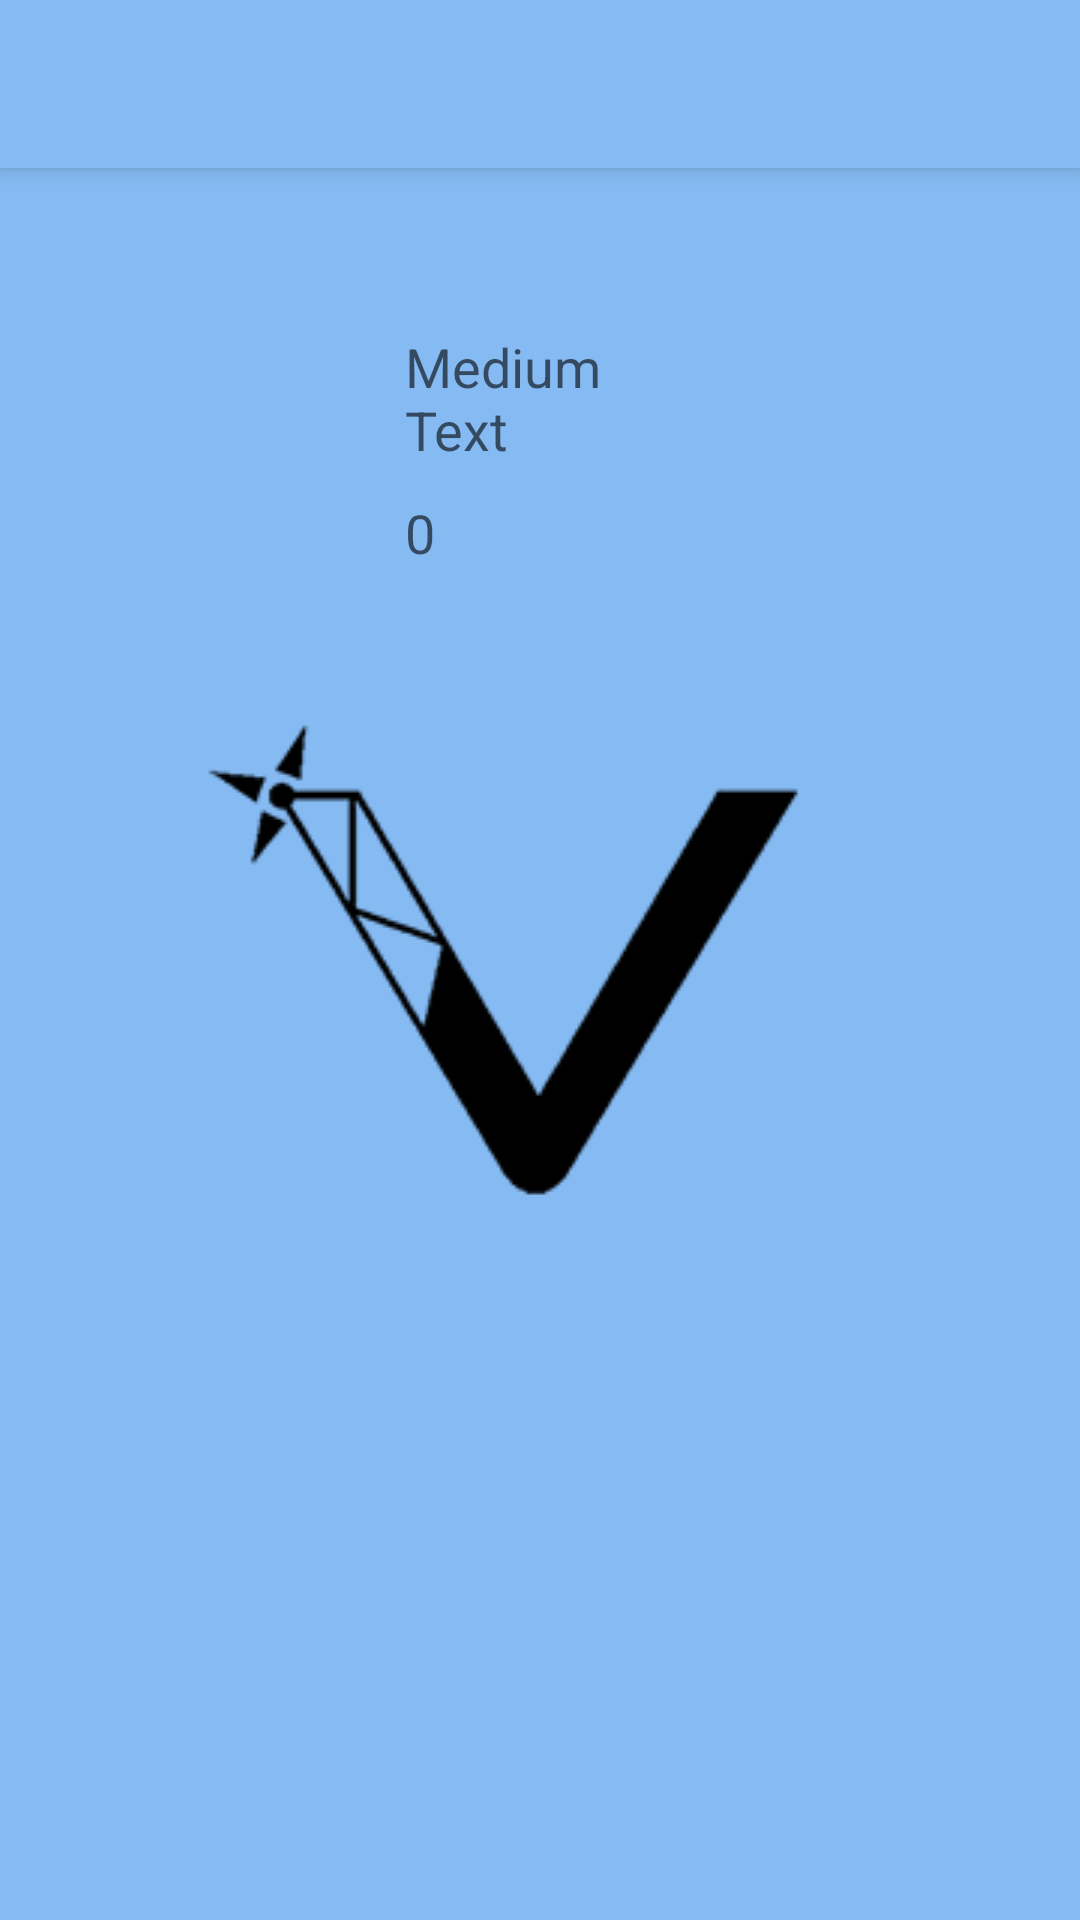

Here is an Android app screen rendered from its layout file. Give the layout XML and the strings, colors and styles it references.
<!-- AndroidManifest.xml: activity theme AppTheme.BrandedLaunch -->
<!-- res/layout/main.xml -->
<?xml version="1.0" encoding="utf-8"?>
<RelativeLayout
	xmlns:android="http://schemas.android.com/apk/res/android"
	android:layout_width="match_parent"
	android:layout_height="match_parent">
<LinearLayout
	
	android:layout_width="match_parent"
	android:layout_height="match_parent"
	android:orientation="vertical"
	android:gravity="center_horizontal">
	//android:layout_above="@id/adView">

	<include
		layout="@layout/toolbar"/>

	<TextView
		android:layout_width="wrap_content"
		android:layout_height="wrap_content"
		android:id="@+id/currentDateText"
		android:gravity="left"
		android:layout_margin="5dp"/>

	<GridLayout
		android:layout_height="wrap_content"
		android:layout_width="match_parent"
		android:columnCount="2"
		android:rowCount="2"
		android:orientation="horizontal"
		android:layout_margin="10dp"
		android:padding="10dp"
		android:useDefaultMargins="true"
		android:textAlignment="center"
		android:alignmentMode="alignBounds"
		android:gravity="center_horizontal">

		<TextView
			android:id="@+id/currentBalanceText"
			android:layout_width="100dp"
			android:layout_height="wrap_content"
			android:textAppearance="?android:attr/textAppearanceMedium"
			android:layout_margin="5dp"
			android:layout_rowWeight="1"
			android:layout_columnWeight="1"
			android:layout_gravity="fill"/>

		<TextView
			android:layout_width="100dp"
			android:layout_height="wrap_content"
			android:textAppearance="?android:attr/textAppearanceMedium"
			android:text="Medium Text"
			android:id="@+id/funds_available"
			android:layout_toRightOf="@id/currentBalanceText"
			android:layout_margin="5dp"/>

		<TextView
			android:id="@+id/currentBalanceText2"
			android:layout_width="100dp"
			android:layout_height="wrap_content"
			android:textAppearance="?android:attr/textAppearanceMedium"
			android:layout_margin="5dp"
			android:text=""/>

		<TextView
			android:layout_width="100dp"
			android:layout_height="wrap_content"
			android:textAppearance="?android:attr/textAppearanceMedium"
			android:text="0"
			android:id="@+id/funds_available_till_nextpay"
			android:layout_toRightOf="@id/currentBalanceText2"
			android:layout_margin="5dp"/>

	</GridLayout>

	<ListView
		android:layout_height="wrap_content"
		android:layout_width="wrap_content"
		android:id="@+id/billsList"
		android:layout_margin="10dp"/>

	

</LinearLayout>
	
	<include layout = "@layout/keyboard_view"/>
</RelativeLayout>
<!-- res/layout/toolbar.xml (included above) -->
<?xml version="1.0" encoding="utf-8"?>
<androidx.appcompat.widget.Toolbar xmlns:android="http://schemas.android.com/apk/res/android"
	xmlns:app="http://schemas.android.com/apk/res-auto"
	android:id="@+id/toolbar"
	android:layout_width="match_parent"
	android:layout_height="?attr/actionBarSize"
	android:background="?attr/colorPrimary"
	android:elevation="4dp"
	android:theme="@style/ThemeOverlay.AppCompat.ActionBar"
	app:popupTheme="@style/ThemeOverlay.AppCompat.Light"

	/>
<!-- res/layout/keyboard_view.xml (included above) -->
<?xml version="1.0" encoding="utf-8"?>
<android.inputmethodservice.KeyboardView
xmlns:android="http://schemas.android.com/apk/res/android"
android:id="@+id/keyboard"
android:layout_width="match_parent"
android:layout_height="wrap_content"

android:focusable="true"
android:focusableInTouchMode="true"
android:visibility="gone"
android:keyTextColor="#000000"
android:keyBackground="@drawable/keyboard_button"
android:background="#709dcc"/>
<!-- resources referenced by this layout -->
<resources>
  <!-- drawable keyboard_button: vector/xml drawable (drawable, 2203 chars, omitted) -->
  <style name="AppTheme.BrandedLaunch" parent="AppTheme">
  
          <item name="android:windowBackground">@drawable/logo_layerlist</item>
  
      </style>
  <style name="AppTheme" parent="Theme.AppCompat.Light.NoActionBar">
          
          <item name="colorPrimary">@color/colorPrimary</item>
          <item name="colorPrimaryDark">@color/colorPrimaryDark</item>
          <item name="colorAccent">@color/colorAccent</item>
          <item name="android:colorBackground">@color/colorBackground</item>
          <item name="android:buttonStyle">@style/button_style</item>
          <item name="android:dropDownListViewStyle">@style/popup_style</item>
          <item name="android:dialogTheme">@style/dialogTheme</item>
  
      </style>
  <!-- drawable logo_layerlist (drawable) -->
  <?xml version="1.0" encoding="utf-8"?>
  <layer-list xmlns:android="http://schemas.android.com/apk/res/android">
      <item>
          <color android:color="@color/colorPrimary"/>
      </item>
      <item>
          <nine-patch android:src="@drawable/logo"
              android:tileMode="disabled"
              android:gravity="center"
              android:autoMirrored="false"/>
      </item>
  </layer-list>
  <color name="colorPrimary">#85baf2</color>
  <color name="colorPrimaryDark">#547599</color>
  <color name="colorAccent">#bfb345</color>
  <color name="colorBackground">#dae5f2</color>
  <style name="button_style" parent="@android:style/Widget.Button">
          <item name="android:gravity">center_vertical|center_horizontal</item>
          <item name="android:textColor">@color/button_text_color</item>
          <item name="android:shadowColor">#FF000000</item>
          <item name="android:shadowDx">0</item>
          <item name="android:shadowDy">-1</item>
          <item name="android:shadowRadius">0.2</item>
          <item name="android:textSize">16sp</item>
          <item name="android:textStyle">bold</item>
          <item name="android:background">@drawable/button</item>
          <item name="android:focusable">true</item>
          <item name="android:clickable">true</item>
      </style>
  <style name="popup_style" parent="@android:style/Widget.PopupMenu">
          <item name="android:background">@color/colorBackground</item>
      </style>
  <style name="dialogTheme" parent="Theme.AppCompat.Light.Dialog">
  
          <item name="colorAccent">@color/colorAccent</item>
          <item name="colorPrimary">@color/colorPrimary</item>
          <item name="android:background">@color/colorBackground</item>
          <item name="android:buttonStyle">@style/button_style</item>
          <item name="android:windowMinWidthMajor">100%</item>
          <item name="android:windowMinWidthMinor">100%</item>
          <item name="android:gravity">bottom</item>
  
  
  
  
      </style>
  <!-- drawable button: vector/xml drawable (drawable, 2002 chars, omitted) -->
</resources>
